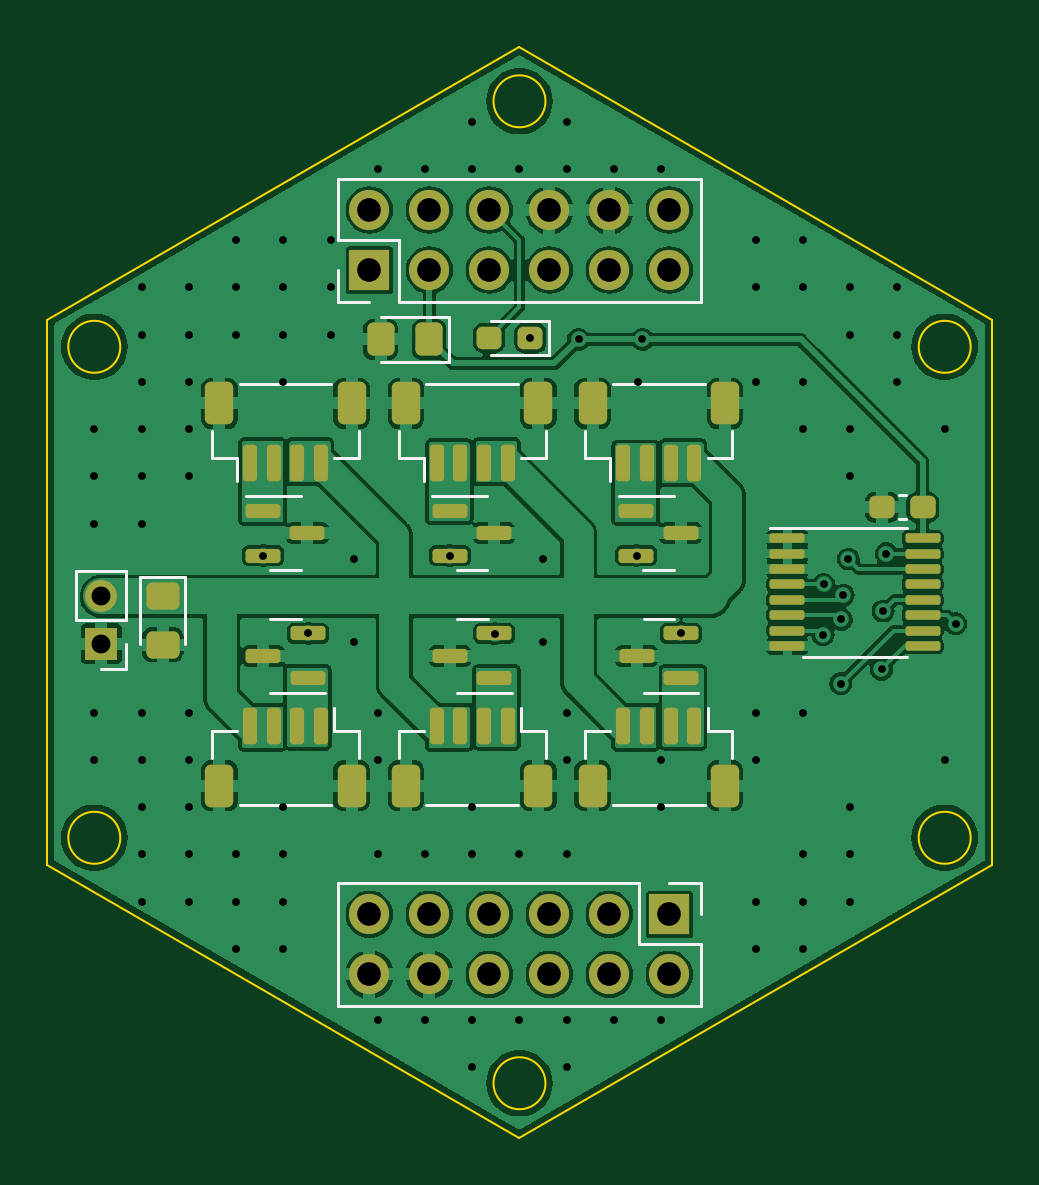
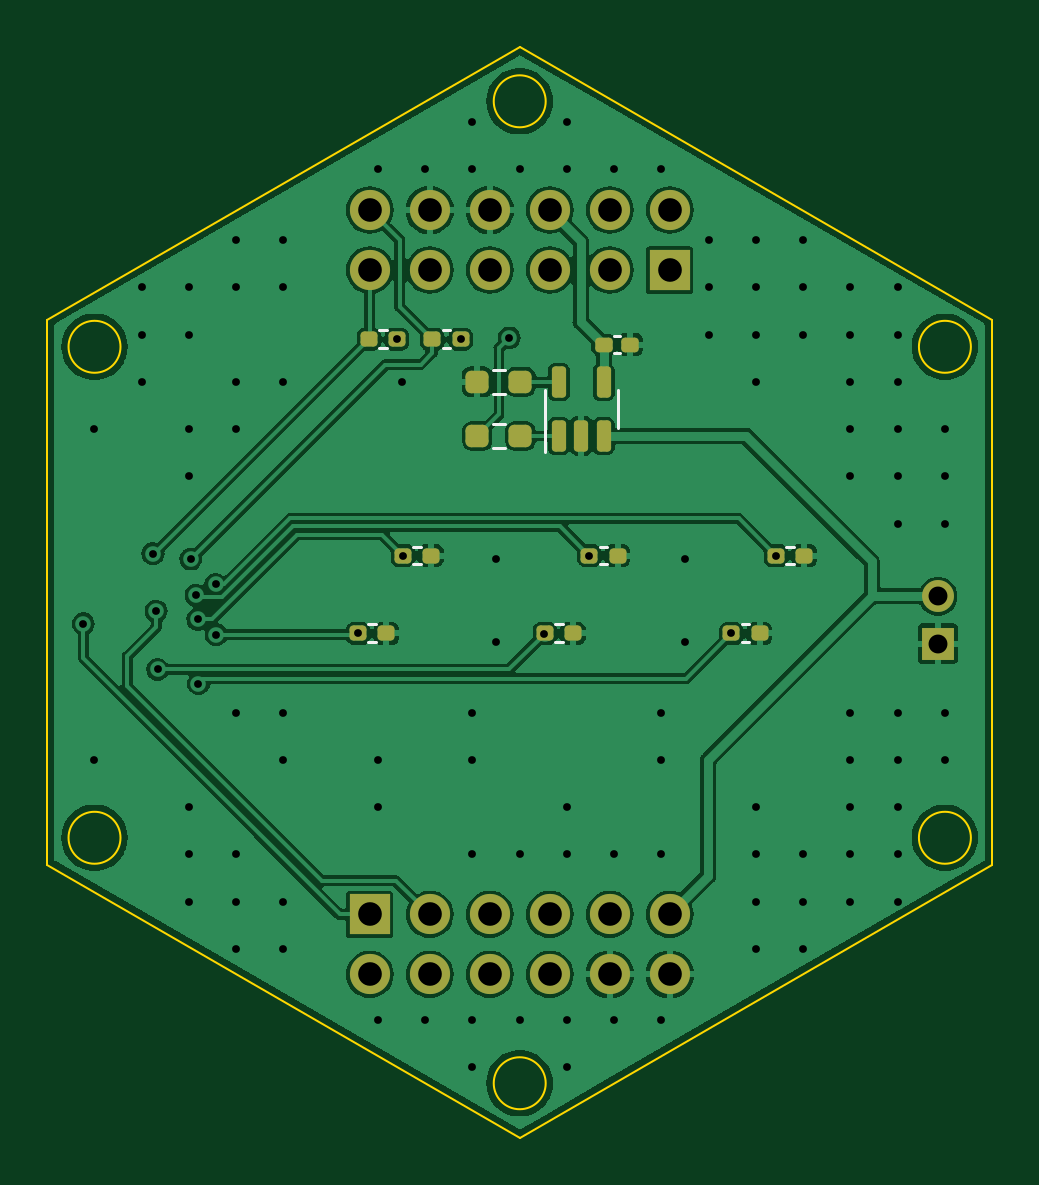
Circuit board: 11 layer files. Board 40.0 x 46.2 mm.
- bottom_copper: BURNING_R-B_Cu.gbr (114123 bytes)
- bottom_mask: BURNING_R-B_Mask.gbr (3562 bytes)
- paste: BURNING_R-B_Paste.gbr (2658 bytes)
- bottom_silk: BURNING_R-B_Silkscreen.gbr (2011 bytes)
- outline: BURNING_R-Edge_Cuts.gbr (1310 bytes)
- top_copper: BURNING_R-F_Cu.gbr (171883 bytes)
- top_mask: BURNING_R-F_Mask.gbr (5626 bytes)
- paste: BURNING_R-F_Paste.gbr (4722 bytes)
- top_silk: BURNING_R-F_Silkscreen.gbr (5875 bytes)
- drill: BURNING_R-NPTH.drl (281 bytes)
- drill: BURNING_R-PTH.drl (2981 bytes)

=== bottom_copper: BURNING_R-B_Cu.gbr (114123 bytes, source omitted) ===
=== bottom_mask: BURNING_R-B_Mask.gbr (3562 bytes, source withheld) ===
=== paste: BURNING_R-B_Paste.gbr (2658 bytes, source withheld) ===
=== bottom_silk: BURNING_R-B_Silkscreen.gbr ===
%TF.GenerationSoftware,KiCad,Pcbnew,7.0.5*%
%TF.CreationDate,2023-06-05T00:45:25-04:00*%
%TF.ProjectId,BURNING_R,4255524e-494e-4475-9f52-2e6b69636164,rev?*%
%TF.SameCoordinates,Original*%
%TF.FileFunction,Legend,Bot*%
%TF.FilePolarity,Positive*%
%FSLAX46Y46*%
G04 Gerber Fmt 4.6, Leading zero omitted, Abs format (unit mm)*
G04 Created by KiCad (PCBNEW 7.0.5) date 2023-06-05 00:45:25*
%MOMM*%
%LPD*%
G01*
G04 APERTURE LIST*
%ADD10C,0.120000*%
G04 APERTURE END LIST*
D10*
%TO.C,R4*%
X153092379Y-89018621D02*
X153427621Y-89018621D01*
X153092379Y-89778621D02*
X153427621Y-89778621D01*
%TO.C,R9*%
X156567621Y-102228621D02*
X156232379Y-102228621D01*
X156567621Y-101468621D02*
X156232379Y-101468621D01*
%TO.C,R8*%
X138880121Y-98928621D02*
X138544879Y-98928621D01*
X138880121Y-98168621D02*
X138544879Y-98168621D01*
%TO.C,R5*%
X155792379Y-89018621D02*
X156127621Y-89018621D01*
X155792379Y-89778621D02*
X156127621Y-89778621D01*
%TO.C,R1*%
X151294724Y-91721121D02*
X150785276Y-91721121D01*
X151294724Y-90676121D02*
X150785276Y-90676121D01*
%TO.C,C4*%
X146155835Y-89978621D02*
X145924165Y-89978621D01*
X146155835Y-89258621D02*
X145924165Y-89258621D01*
%TO.C,R10*%
X148667621Y-102228621D02*
X148332379Y-102228621D01*
X148667621Y-101468621D02*
X148332379Y-101468621D01*
%TO.C,R11*%
X140767621Y-102228621D02*
X140432379Y-102228621D01*
X140767621Y-101468621D02*
X140432379Y-101468621D01*
%TO.C,R2*%
X150785276Y-92966121D02*
X151294724Y-92966121D01*
X150785276Y-94011121D02*
X151294724Y-94011121D01*
%TO.C,U2*%
X145990000Y-92348621D02*
X145990000Y-93148621D01*
X145990000Y-92348621D02*
X145990000Y-91548621D01*
X149110000Y-92348621D02*
X149110000Y-94148621D01*
X149110000Y-92348621D02*
X149110000Y-91548621D01*
%TO.C,R7*%
X146780121Y-98928621D02*
X146444879Y-98928621D01*
X146780121Y-98168621D02*
X146444879Y-98168621D01*
%TO.C,R6*%
X154680121Y-98928621D02*
X154344879Y-98928621D01*
X154680121Y-98168621D02*
X154344879Y-98168621D01*
%TD*%
M02*

=== outline: BURNING_R-Edge_Cuts.gbr ===
%TF.GenerationSoftware,KiCad,Pcbnew,7.0.5*%
%TF.CreationDate,2023-06-05T00:45:26-04:00*%
%TF.ProjectId,BURNING_R,4255524e-494e-4475-9f52-2e6b69636164,rev?*%
%TF.SameCoordinates,Original*%
%TF.FileFunction,Profile,NP*%
%FSLAX46Y46*%
G04 Gerber Fmt 4.6, Leading zero omitted, Abs format (unit mm)*
G04 Created by KiCad (PCBNEW 7.0.5) date 2023-06-05 00:45:26*
%MOMM*%
%LPD*%
G01*
G04 APERTURE LIST*
%TA.AperFunction,Profile*%
%ADD10C,0.100000*%
%TD*%
G04 APERTURE END LIST*
D10*
X130160000Y-88557605D02*
X130160000Y-111651615D01*
X169260000Y-110496915D02*
G75*
G03*
X169260000Y-110496915I-1100000J0D01*
G01*
X130160000Y-111651615D02*
X150160000Y-123198621D01*
X169260000Y-89712305D02*
G75*
G03*
X169260000Y-89712305I-1100000J0D01*
G01*
X133260000Y-89712305D02*
G75*
G03*
X133260000Y-89712305I-1100000J0D01*
G01*
X150160000Y-77010599D02*
X130160000Y-88557605D01*
X170160000Y-88557605D02*
X150160000Y-77010599D01*
X151260000Y-79320000D02*
G75*
G03*
X151260000Y-79320000I-1100000J0D01*
G01*
X151260000Y-120889220D02*
G75*
G03*
X151260000Y-120889220I-1100000J0D01*
G01*
X170160000Y-111651615D02*
X170160000Y-88557605D01*
X150160000Y-123198621D02*
X170160000Y-111651615D01*
X133260000Y-110496915D02*
G75*
G03*
X133260000Y-110496915I-1100000J0D01*
G01*
M02*

=== top_copper: BURNING_R-F_Cu.gbr (171883 bytes, source omitted) ===
=== top_mask: BURNING_R-F_Mask.gbr ===
%TF.GenerationSoftware,KiCad,Pcbnew,7.0.5*%
%TF.CreationDate,2023-06-05T00:45:26-04:00*%
%TF.ProjectId,BURNING_R,4255524e-494e-4475-9f52-2e6b69636164,rev?*%
%TF.SameCoordinates,Original*%
%TF.FileFunction,Soldermask,Top*%
%TF.FilePolarity,Negative*%
%FSLAX46Y46*%
G04 Gerber Fmt 4.6, Leading zero omitted, Abs format (unit mm)*
G04 Created by KiCad (PCBNEW 7.0.5) date 2023-06-05 00:45:26*
%MOMM*%
%LPD*%
G01*
G04 APERTURE LIST*
G04 Aperture macros list*
%AMRoundRect*
0 Rectangle with rounded corners*
0 $1 Rounding radius*
0 $2 $3 $4 $5 $6 $7 $8 $9 X,Y pos of 4 corners*
0 Add a 4 corners polygon primitive as box body*
4,1,4,$2,$3,$4,$5,$6,$7,$8,$9,$2,$3,0*
0 Add four circle primitives for the rounded corners*
1,1,$1+$1,$2,$3*
1,1,$1+$1,$4,$5*
1,1,$1+$1,$6,$7*
1,1,$1+$1,$8,$9*
0 Add four rect primitives between the rounded corners*
20,1,$1+$1,$2,$3,$4,$5,0*
20,1,$1+$1,$4,$5,$6,$7,0*
20,1,$1+$1,$6,$7,$8,$9,0*
20,1,$1+$1,$8,$9,$2,$3,0*%
G04 Aperture macros list end*
%ADD10RoundRect,0.150000X-0.587500X-0.150000X0.587500X-0.150000X0.587500X0.150000X-0.587500X0.150000X0*%
%ADD11RoundRect,0.150000X0.150000X0.625000X-0.150000X0.625000X-0.150000X-0.625000X0.150000X-0.625000X0*%
%ADD12RoundRect,0.250000X0.350000X0.650000X-0.350000X0.650000X-0.350000X-0.650000X0.350000X-0.650000X0*%
%ADD13RoundRect,0.237500X0.300000X0.237500X-0.300000X0.237500X-0.300000X-0.237500X0.300000X-0.237500X0*%
%ADD14RoundRect,0.150000X0.587500X0.150000X-0.587500X0.150000X-0.587500X-0.150000X0.587500X-0.150000X0*%
%ADD15RoundRect,0.237500X0.287500X0.237500X-0.287500X0.237500X-0.287500X-0.237500X0.287500X-0.237500X0*%
%ADD16R,1.700000X1.700000*%
%ADD17O,1.700000X1.700000*%
%ADD18RoundRect,0.250000X-0.450000X0.325000X-0.450000X-0.325000X0.450000X-0.325000X0.450000X0.325000X0*%
%ADD19RoundRect,0.150000X-0.150000X-0.625000X0.150000X-0.625000X0.150000X0.625000X-0.150000X0.625000X0*%
%ADD20RoundRect,0.250000X-0.350000X-0.650000X0.350000X-0.650000X0.350000X0.650000X-0.350000X0.650000X0*%
%ADD21RoundRect,0.250000X0.325000X0.450000X-0.325000X0.450000X-0.325000X-0.450000X0.325000X-0.450000X0*%
%ADD22R,1.350000X1.350000*%
%ADD23O,1.350000X1.350000*%
%ADD24RoundRect,0.100000X-0.637500X-0.100000X0.637500X-0.100000X0.637500X0.100000X-0.637500X0.100000X0*%
G04 APERTURE END LIST*
D10*
%TO.C,Q5*%
X147210000Y-96648621D03*
X147210000Y-98548621D03*
X149085000Y-97598621D03*
%TD*%
D11*
%TO.C,J3*%
X141760000Y-105773621D03*
X140760000Y-105773621D03*
X139760000Y-105773621D03*
X138760000Y-105773621D03*
D12*
X143060000Y-108298621D03*
X137460000Y-108298621D03*
%TD*%
D13*
%TO.C,C2*%
X167222500Y-96498621D03*
X165497500Y-96498621D03*
%TD*%
D14*
%TO.C,Q3*%
X156997500Y-103748621D03*
X156997500Y-101848621D03*
X155122500Y-102798621D03*
%TD*%
D15*
%TO.C,D1*%
X150615000Y-89338621D03*
X148865000Y-89338621D03*
%TD*%
D10*
%TO.C,Q4*%
X139310000Y-96648621D03*
X139310000Y-98548621D03*
X141185000Y-97598621D03*
%TD*%
D16*
%TO.C,J1*%
X143810000Y-86465599D03*
D17*
X143810000Y-83925599D03*
X146350000Y-86465599D03*
X146350000Y-83925599D03*
X148890000Y-86465599D03*
X148890000Y-83925599D03*
X151430000Y-86465599D03*
X151430000Y-83925599D03*
X153970000Y-86465599D03*
X153970000Y-83925599D03*
X156510000Y-86465599D03*
X156510000Y-83925599D03*
%TD*%
D11*
%TO.C,J5*%
X157560000Y-105773621D03*
X156560000Y-105773621D03*
X155560000Y-105773621D03*
X154560000Y-105773621D03*
D12*
X158860000Y-108298621D03*
X153260000Y-108298621D03*
%TD*%
D18*
%TO.C,C3*%
X135060000Y-100273621D03*
X135060000Y-102323621D03*
%TD*%
D19*
%TO.C,J8*%
X154560000Y-94623621D03*
X155560000Y-94623621D03*
X156560000Y-94623621D03*
X157560000Y-94623621D03*
D20*
X153260000Y-92098621D03*
X158860000Y-92098621D03*
%TD*%
D21*
%TO.C,C1*%
X146335000Y-89398621D03*
X144285000Y-89398621D03*
%TD*%
D19*
%TO.C,J6*%
X138760000Y-94623621D03*
X139760000Y-94623621D03*
X140760000Y-94623621D03*
X141760000Y-94623621D03*
D20*
X137460000Y-92098621D03*
X143060000Y-92098621D03*
%TD*%
D16*
%TO.C,J2*%
X156510000Y-113743621D03*
D17*
X156510000Y-116283621D03*
X153970000Y-113743621D03*
X153970000Y-116283621D03*
X151430000Y-113743621D03*
X151430000Y-116283621D03*
X148890000Y-113743621D03*
X148890000Y-116283621D03*
X146350000Y-113743621D03*
X146350000Y-116283621D03*
X143810000Y-113743621D03*
X143810000Y-116283621D03*
%TD*%
D14*
%TO.C,Q1*%
X141197500Y-103748621D03*
X141197500Y-101848621D03*
X139322500Y-102798621D03*
%TD*%
D22*
%TO.C,J9*%
X132460000Y-102276121D03*
D23*
X132460000Y-100276121D03*
%TD*%
D24*
%TO.C,U1*%
X161497500Y-97823621D03*
X161497500Y-98473621D03*
X161497500Y-99123621D03*
X161497500Y-99773621D03*
X161497500Y-100423621D03*
X161497500Y-101073621D03*
X161497500Y-101723621D03*
X161497500Y-102373621D03*
X167222500Y-102373621D03*
X167222500Y-101723621D03*
X167222500Y-101073621D03*
X167222500Y-100423621D03*
X167222500Y-99773621D03*
X167222500Y-99123621D03*
X167222500Y-98473621D03*
X167222500Y-97823621D03*
%TD*%
D10*
%TO.C,Q6*%
X155110000Y-96648621D03*
X155110000Y-98548621D03*
X156985000Y-97598621D03*
%TD*%
D11*
%TO.C,J4*%
X149660000Y-105773621D03*
X148660000Y-105773621D03*
X147660000Y-105773621D03*
X146660000Y-105773621D03*
D12*
X150960000Y-108298621D03*
X145360000Y-108298621D03*
%TD*%
D19*
%TO.C,J7*%
X146660000Y-94623621D03*
X147660000Y-94623621D03*
X148660000Y-94623621D03*
X149660000Y-94623621D03*
D20*
X145360000Y-92098621D03*
X150960000Y-92098621D03*
%TD*%
D14*
%TO.C,Q2*%
X149097500Y-103748621D03*
X149097500Y-101848621D03*
X147222500Y-102798621D03*
%TD*%
M02*

=== paste: BURNING_R-F_Paste.gbr ===
%TF.GenerationSoftware,KiCad,Pcbnew,7.0.5*%
%TF.CreationDate,2023-06-05T00:45:25-04:00*%
%TF.ProjectId,BURNING_R,4255524e-494e-4475-9f52-2e6b69636164,rev?*%
%TF.SameCoordinates,Original*%
%TF.FileFunction,Paste,Top*%
%TF.FilePolarity,Positive*%
%FSLAX46Y46*%
G04 Gerber Fmt 4.6, Leading zero omitted, Abs format (unit mm)*
G04 Created by KiCad (PCBNEW 7.0.5) date 2023-06-05 00:45:25*
%MOMM*%
%LPD*%
G01*
G04 APERTURE LIST*
G04 Aperture macros list*
%AMRoundRect*
0 Rectangle with rounded corners*
0 $1 Rounding radius*
0 $2 $3 $4 $5 $6 $7 $8 $9 X,Y pos of 4 corners*
0 Add a 4 corners polygon primitive as box body*
4,1,4,$2,$3,$4,$5,$6,$7,$8,$9,$2,$3,0*
0 Add four circle primitives for the rounded corners*
1,1,$1+$1,$2,$3*
1,1,$1+$1,$4,$5*
1,1,$1+$1,$6,$7*
1,1,$1+$1,$8,$9*
0 Add four rect primitives between the rounded corners*
20,1,$1+$1,$2,$3,$4,$5,0*
20,1,$1+$1,$4,$5,$6,$7,0*
20,1,$1+$1,$6,$7,$8,$9,0*
20,1,$1+$1,$8,$9,$2,$3,0*%
G04 Aperture macros list end*
%ADD10RoundRect,0.150000X-0.587500X-0.150000X0.587500X-0.150000X0.587500X0.150000X-0.587500X0.150000X0*%
%ADD11RoundRect,0.150000X0.150000X0.625000X-0.150000X0.625000X-0.150000X-0.625000X0.150000X-0.625000X0*%
%ADD12RoundRect,0.250000X0.350000X0.650000X-0.350000X0.650000X-0.350000X-0.650000X0.350000X-0.650000X0*%
%ADD13RoundRect,0.237500X0.300000X0.237500X-0.300000X0.237500X-0.300000X-0.237500X0.300000X-0.237500X0*%
%ADD14RoundRect,0.150000X0.587500X0.150000X-0.587500X0.150000X-0.587500X-0.150000X0.587500X-0.150000X0*%
%ADD15RoundRect,0.237500X0.287500X0.237500X-0.287500X0.237500X-0.287500X-0.237500X0.287500X-0.237500X0*%
%ADD16RoundRect,0.250000X-0.450000X0.325000X-0.450000X-0.325000X0.450000X-0.325000X0.450000X0.325000X0*%
%ADD17RoundRect,0.150000X-0.150000X-0.625000X0.150000X-0.625000X0.150000X0.625000X-0.150000X0.625000X0*%
%ADD18RoundRect,0.250000X-0.350000X-0.650000X0.350000X-0.650000X0.350000X0.650000X-0.350000X0.650000X0*%
%ADD19RoundRect,0.250000X0.325000X0.450000X-0.325000X0.450000X-0.325000X-0.450000X0.325000X-0.450000X0*%
%ADD20RoundRect,0.100000X-0.637500X-0.100000X0.637500X-0.100000X0.637500X0.100000X-0.637500X0.100000X0*%
G04 APERTURE END LIST*
D10*
%TO.C,Q5*%
X147210000Y-96648621D03*
X147210000Y-98548621D03*
X149085000Y-97598621D03*
%TD*%
D11*
%TO.C,J3*%
X141760000Y-105773621D03*
X140760000Y-105773621D03*
X139760000Y-105773621D03*
X138760000Y-105773621D03*
D12*
X143060000Y-108298621D03*
X137460000Y-108298621D03*
%TD*%
D13*
%TO.C,C2*%
X167222500Y-96498621D03*
X165497500Y-96498621D03*
%TD*%
D14*
%TO.C,Q3*%
X156997500Y-103748621D03*
X156997500Y-101848621D03*
X155122500Y-102798621D03*
%TD*%
D15*
%TO.C,D1*%
X150615000Y-89338621D03*
X148865000Y-89338621D03*
%TD*%
D10*
%TO.C,Q4*%
X139310000Y-96648621D03*
X139310000Y-98548621D03*
X141185000Y-97598621D03*
%TD*%
D11*
%TO.C,J5*%
X157560000Y-105773621D03*
X156560000Y-105773621D03*
X155560000Y-105773621D03*
X154560000Y-105773621D03*
D12*
X158860000Y-108298621D03*
X153260000Y-108298621D03*
%TD*%
D16*
%TO.C,C3*%
X135060000Y-100273621D03*
X135060000Y-102323621D03*
%TD*%
D17*
%TO.C,J8*%
X154560000Y-94623621D03*
X155560000Y-94623621D03*
X156560000Y-94623621D03*
X157560000Y-94623621D03*
D18*
X153260000Y-92098621D03*
X158860000Y-92098621D03*
%TD*%
D19*
%TO.C,C1*%
X146335000Y-89398621D03*
X144285000Y-89398621D03*
%TD*%
D17*
%TO.C,J6*%
X138760000Y-94623621D03*
X139760000Y-94623621D03*
X140760000Y-94623621D03*
X141760000Y-94623621D03*
D18*
X137460000Y-92098621D03*
X143060000Y-92098621D03*
%TD*%
D14*
%TO.C,Q1*%
X141197500Y-103748621D03*
X141197500Y-101848621D03*
X139322500Y-102798621D03*
%TD*%
D20*
%TO.C,U1*%
X161497500Y-97823621D03*
X161497500Y-98473621D03*
X161497500Y-99123621D03*
X161497500Y-99773621D03*
X161497500Y-100423621D03*
X161497500Y-101073621D03*
X161497500Y-101723621D03*
X161497500Y-102373621D03*
X167222500Y-102373621D03*
X167222500Y-101723621D03*
X167222500Y-101073621D03*
X167222500Y-100423621D03*
X167222500Y-99773621D03*
X167222500Y-99123621D03*
X167222500Y-98473621D03*
X167222500Y-97823621D03*
%TD*%
D10*
%TO.C,Q6*%
X155110000Y-96648621D03*
X155110000Y-98548621D03*
X156985000Y-97598621D03*
%TD*%
D11*
%TO.C,J4*%
X149660000Y-105773621D03*
X148660000Y-105773621D03*
X147660000Y-105773621D03*
X146660000Y-105773621D03*
D12*
X150960000Y-108298621D03*
X145360000Y-108298621D03*
%TD*%
D17*
%TO.C,J7*%
X146660000Y-94623621D03*
X147660000Y-94623621D03*
X148660000Y-94623621D03*
X149660000Y-94623621D03*
D18*
X145360000Y-92098621D03*
X150960000Y-92098621D03*
%TD*%
D14*
%TO.C,Q2*%
X149097500Y-103748621D03*
X149097500Y-101848621D03*
X147222500Y-102798621D03*
%TD*%
M02*

=== top_silk: BURNING_R-F_Silkscreen.gbr ===
%TF.GenerationSoftware,KiCad,Pcbnew,7.0.5*%
%TF.CreationDate,2023-06-05T00:45:25-04:00*%
%TF.ProjectId,BURNING_R,4255524e-494e-4475-9f52-2e6b69636164,rev?*%
%TF.SameCoordinates,Original*%
%TF.FileFunction,Legend,Top*%
%TF.FilePolarity,Positive*%
%FSLAX46Y46*%
G04 Gerber Fmt 4.6, Leading zero omitted, Abs format (unit mm)*
G04 Created by KiCad (PCBNEW 7.0.5) date 2023-06-05 00:45:25*
%MOMM*%
%LPD*%
G01*
G04 APERTURE LIST*
%ADD10C,0.120000*%
G04 APERTURE END LIST*
D10*
%TO.C,Q5*%
X148147500Y-96038621D02*
X146472500Y-96038621D01*
X148147500Y-96038621D02*
X148797500Y-96038621D01*
X148147500Y-99158621D02*
X147497500Y-99158621D01*
X148147500Y-99158621D02*
X148797500Y-99158621D01*
%TO.C,J3*%
X143370000Y-107138621D02*
X143370000Y-105988621D01*
X143370000Y-105988621D02*
X142320000Y-105988621D01*
X142320000Y-105988621D02*
X142320000Y-104998621D01*
X142200000Y-109108621D02*
X138320000Y-109108621D01*
X137150000Y-107138621D02*
X137150000Y-105988621D01*
X137150000Y-105988621D02*
X138200000Y-105988621D01*
%TO.C,C2*%
X166506267Y-97008621D02*
X166213733Y-97008621D01*
X166506267Y-95988621D02*
X166213733Y-95988621D01*
%TO.C,Q3*%
X156060000Y-104358621D02*
X157735000Y-104358621D01*
X156060000Y-104358621D02*
X155410000Y-104358621D01*
X156060000Y-101238621D02*
X156710000Y-101238621D01*
X156060000Y-101238621D02*
X155410000Y-101238621D01*
%TO.C,D1*%
X151400000Y-90073621D02*
X151400000Y-88603621D01*
X151400000Y-88603621D02*
X148940000Y-88603621D01*
X148940000Y-90073621D02*
X151400000Y-90073621D01*
%TO.C,Q4*%
X140247500Y-96038621D02*
X138572500Y-96038621D01*
X140247500Y-96038621D02*
X140897500Y-96038621D01*
X140247500Y-99158621D02*
X139597500Y-99158621D01*
X140247500Y-99158621D02*
X140897500Y-99158621D01*
%TO.C,J1*%
X142480000Y-87795599D02*
X142480000Y-86465599D01*
X143810000Y-87795599D02*
X142480000Y-87795599D01*
X145080000Y-87795599D02*
X157840000Y-87795599D01*
X145080000Y-87795599D02*
X145080000Y-85195599D01*
X157840000Y-87795599D02*
X157840000Y-82595599D01*
X142480000Y-85195599D02*
X142480000Y-82595599D01*
X145080000Y-85195599D02*
X142480000Y-85195599D01*
X142480000Y-82595599D02*
X157840000Y-82595599D01*
%TO.C,J5*%
X159170000Y-107138621D02*
X159170000Y-105988621D01*
X159170000Y-105988621D02*
X158120000Y-105988621D01*
X158120000Y-105988621D02*
X158120000Y-104998621D01*
X158000000Y-109108621D02*
X154120000Y-109108621D01*
X152950000Y-107138621D02*
X152950000Y-105988621D01*
X152950000Y-105988621D02*
X154000000Y-105988621D01*
%TO.C,C3*%
X136020000Y-99438621D02*
X134100000Y-99438621D01*
X134100000Y-99438621D02*
X134100000Y-102298621D01*
X136020000Y-102298621D02*
X136020000Y-99438621D01*
%TO.C,J8*%
X152950000Y-93258621D02*
X152950000Y-94408621D01*
X152950000Y-94408621D02*
X154000000Y-94408621D01*
X154000000Y-94408621D02*
X154000000Y-95398621D01*
X154120000Y-91288621D02*
X158000000Y-91288621D01*
X159170000Y-93258621D02*
X159170000Y-94408621D01*
X159170000Y-94408621D02*
X158120000Y-94408621D01*
%TO.C,C1*%
X147170000Y-90358621D02*
X147170000Y-88438621D01*
X147170000Y-88438621D02*
X144310000Y-88438621D01*
X144310000Y-90358621D02*
X147170000Y-90358621D01*
%TO.C,J6*%
X137150000Y-93258621D02*
X137150000Y-94408621D01*
X137150000Y-94408621D02*
X138200000Y-94408621D01*
X138200000Y-94408621D02*
X138200000Y-95398621D01*
X138320000Y-91288621D02*
X142200000Y-91288621D01*
X143370000Y-93258621D02*
X143370000Y-94408621D01*
X143370000Y-94408621D02*
X142320000Y-94408621D01*
%TO.C,J2*%
X157840000Y-112413621D02*
X157840000Y-113743621D01*
X156510000Y-112413621D02*
X157840000Y-112413621D01*
X155240000Y-112413621D02*
X142480000Y-112413621D01*
X155240000Y-112413621D02*
X155240000Y-115013621D01*
X142480000Y-112413621D02*
X142480000Y-117613621D01*
X157840000Y-115013621D02*
X157840000Y-117613621D01*
X155240000Y-115013621D02*
X157840000Y-115013621D01*
X157840000Y-117613621D02*
X142480000Y-117613621D01*
%TO.C,Q1*%
X140260000Y-104358621D02*
X141935000Y-104358621D01*
X140260000Y-104358621D02*
X139610000Y-104358621D01*
X140260000Y-101238621D02*
X140910000Y-101238621D01*
X140260000Y-101238621D02*
X139610000Y-101238621D01*
%TO.C,J9*%
X133520000Y-103336121D02*
X132460000Y-103336121D01*
X133520000Y-102276121D02*
X133520000Y-103336121D01*
X133520000Y-101276121D02*
X133520000Y-99216121D01*
X133520000Y-101276121D02*
X131400000Y-101276121D01*
X133520000Y-99216121D02*
X131400000Y-99216121D01*
X131400000Y-101276121D02*
X131400000Y-99216121D01*
%TO.C,U1*%
X164360000Y-97363621D02*
X160760000Y-97363621D01*
X164360000Y-97363621D02*
X166560000Y-97363621D01*
X164360000Y-102833621D02*
X162160000Y-102833621D01*
X164360000Y-102833621D02*
X166560000Y-102833621D01*
%TO.C,Q6*%
X156047500Y-96038621D02*
X154372500Y-96038621D01*
X156047500Y-96038621D02*
X156697500Y-96038621D01*
X156047500Y-99158621D02*
X155397500Y-99158621D01*
X156047500Y-99158621D02*
X156697500Y-99158621D01*
%TO.C,J4*%
X151270000Y-107138621D02*
X151270000Y-105988621D01*
X151270000Y-105988621D02*
X150220000Y-105988621D01*
X150220000Y-105988621D02*
X150220000Y-104998621D01*
X150100000Y-109108621D02*
X146220000Y-109108621D01*
X145050000Y-107138621D02*
X145050000Y-105988621D01*
X145050000Y-105988621D02*
X146100000Y-105988621D01*
%TO.C,J7*%
X145050000Y-93258621D02*
X145050000Y-94408621D01*
X145050000Y-94408621D02*
X146100000Y-94408621D01*
X146100000Y-94408621D02*
X146100000Y-95398621D01*
X146220000Y-91288621D02*
X150100000Y-91288621D01*
X151270000Y-93258621D02*
X151270000Y-94408621D01*
X151270000Y-94408621D02*
X150220000Y-94408621D01*
%TO.C,Q2*%
X148160000Y-104358621D02*
X149835000Y-104358621D01*
X148160000Y-104358621D02*
X147510000Y-104358621D01*
X148160000Y-101238621D02*
X148810000Y-101238621D01*
X148160000Y-101238621D02*
X147510000Y-101238621D01*
%TD*%
M02*

=== drill: BURNING_R-NPTH.drl ===
M48
; DRILL file {KiCad 7.0.5} date Mon Jun  5 00:45:27 2023
; FORMAT={-:-/ absolute / inch / decimal}
; #@! TF.CreationDate,2023-06-05T00:45:27-04:00
; #@! TF.GenerationSoftware,Kicad,Pcbnew,7.0.5
; #@! TF.FileFunction,NonPlated,1,2,NPTH
FMAT,2
INCH
%
G90
G05
T0
M30

=== drill: BURNING_R-PTH.drl ===
M48
; DRILL file {KiCad 7.0.5} date Mon Jun  5 00:45:27 2023
; FORMAT={-:-/ absolute / inch / decimal}
; #@! TF.CreationDate,2023-06-05T00:45:27-04:00
; #@! TF.GenerationSoftware,Kicad,Pcbnew,7.0.5
; #@! TF.FileFunction,Plated,1,2,PTH
FMAT,2
INCH
; #@! TA.AperFunction,Plated,PTH,ViaDrill
T1C0.0130
; #@! TA.AperFunction,Plated,PTH,ComponentDrill
T2C0.0315
; #@! TA.AperFunction,Plated,PTH,ComponentDrill
T3C0.0394
%
G90
G05
T1
X5.2031Y-3.6692
X5.2031Y-3.748
X5.2031Y-3.8267
X5.2031Y-4.1417
X5.2031Y-4.2204
X5.2819Y-3.433
X5.2819Y-3.5118
X5.2819Y-3.5905
X5.2819Y-3.6692
X5.2819Y-3.748
X5.2819Y-3.8267
X5.2819Y-4.1417
X5.2819Y-4.2204
X5.2819Y-4.2992
X5.2819Y-4.3779
X5.2819Y-4.4566
X5.3606Y-3.433
X5.3606Y-3.5118
X5.3606Y-3.5905
X5.3606Y-3.6692
X5.3606Y-3.748
X5.3606Y-4.1417
X5.3606Y-4.2204
X5.3606Y-4.2992
X5.3606Y-4.3779
X5.3606Y-4.4566
X5.4394Y-3.3543
X5.4394Y-3.433
X5.4394Y-3.5118
X5.4394Y-4.3779
X5.4394Y-4.4566
X5.4394Y-4.5354
X5.4849Y-3.8799
X5.5181Y-3.3543
X5.5181Y-3.433
X5.5181Y-3.5118
X5.5181Y-3.5905
X5.5181Y-4.2992
X5.5181Y-4.3779
X5.5181Y-4.4566
X5.5181Y-4.5354
X5.5598Y-4.0098
X5.5969Y-3.3543
X5.5969Y-3.433
X5.5969Y-3.5118
X5.6362Y-3.8858
X5.6362Y-4.0236
X5.6756Y-3.2362
X5.6756Y-4.1417
X5.6756Y-4.2204
X5.6756Y-4.3779
X5.6756Y-4.6535
X5.7543Y-3.2362
X5.7543Y-4.3779
X5.7543Y-4.6535
X5.7956Y-3.8799
X5.8331Y-3.1574
X5.8331Y-3.2362
X5.8331Y-4.2992
X5.8331Y-4.3779
X5.8331Y-4.6535
X5.8331Y-4.7322
X5.8705Y-4.0102
X5.9118Y-3.2362
X5.9118Y-4.3779
X5.9118Y-4.6535
X5.9295Y-3.5173
X5.9512Y-3.8858
X5.9512Y-4.0236
X5.9906Y-3.1574
X5.9906Y-3.2362
X5.9906Y-4.1417
X5.9906Y-4.2204
X5.9906Y-4.3779
X5.9906Y-4.6535
X5.9906Y-4.7322
X6.0102Y-3.5196
X6.0693Y-3.2362
X6.0693Y-4.6535
X6.107Y-3.8799
X6.1087Y-3.5905
X6.1165Y-3.5196
X6.148Y-3.2362
X6.148Y-4.2204
X6.148Y-4.2992
X6.148Y-4.6535
X6.1811Y-4.009
X6.3055Y-3.3543
X6.3055Y-3.433
X6.3055Y-3.5905
X6.3055Y-4.1417
X6.3055Y-4.2204
X6.3055Y-4.4566
X6.3055Y-4.5354
X6.3843Y-3.3543
X6.3843Y-3.433
X6.3843Y-3.5905
X6.3843Y-3.6692
X6.3843Y-4.1417
X6.3843Y-4.3779
X6.3843Y-4.4566
X6.3843Y-4.5354
X6.4177Y-4.0118
X6.4187Y-3.9281
X6.4472Y-4.0934
X6.4482Y-3.9862
X6.4512Y-3.9458
X6.46Y-3.8858
X6.463Y-3.433
X6.463Y-3.5118
X6.463Y-3.6692
X6.463Y-3.748
X6.463Y-4.2992
X6.463Y-4.3779
X6.463Y-4.4566
X6.5152Y-4.0698
X6.5177Y-3.9724
X6.523Y-3.8769
X6.5417Y-3.433
X6.5417Y-3.5118
X6.5417Y-3.5905
X6.6205Y-3.6692
X6.6205Y-4.2204
X6.639Y-3.9936
T2
X5.215Y-3.9479
X5.215Y-4.0266
T3
X5.6618Y-3.3042
X5.6618Y-3.4042
X5.6618Y-4.4781
X5.6618Y-4.5781
X5.7618Y-3.3042
X5.7618Y-3.4042
X5.7618Y-4.4781
X5.7618Y-4.5781
X5.8618Y-3.3042
X5.8618Y-3.4042
X5.8618Y-4.4781
X5.8618Y-4.5781
X5.9618Y-3.3042
X5.9618Y-3.4042
X5.9618Y-4.4781
X5.9618Y-4.5781
X6.0618Y-3.3042
X6.0618Y-3.4042
X6.0618Y-4.4781
X6.0618Y-4.5781
X6.1618Y-3.3042
X6.1618Y-3.4042
X6.1618Y-4.4781
X6.1618Y-4.5781
T0
M30

